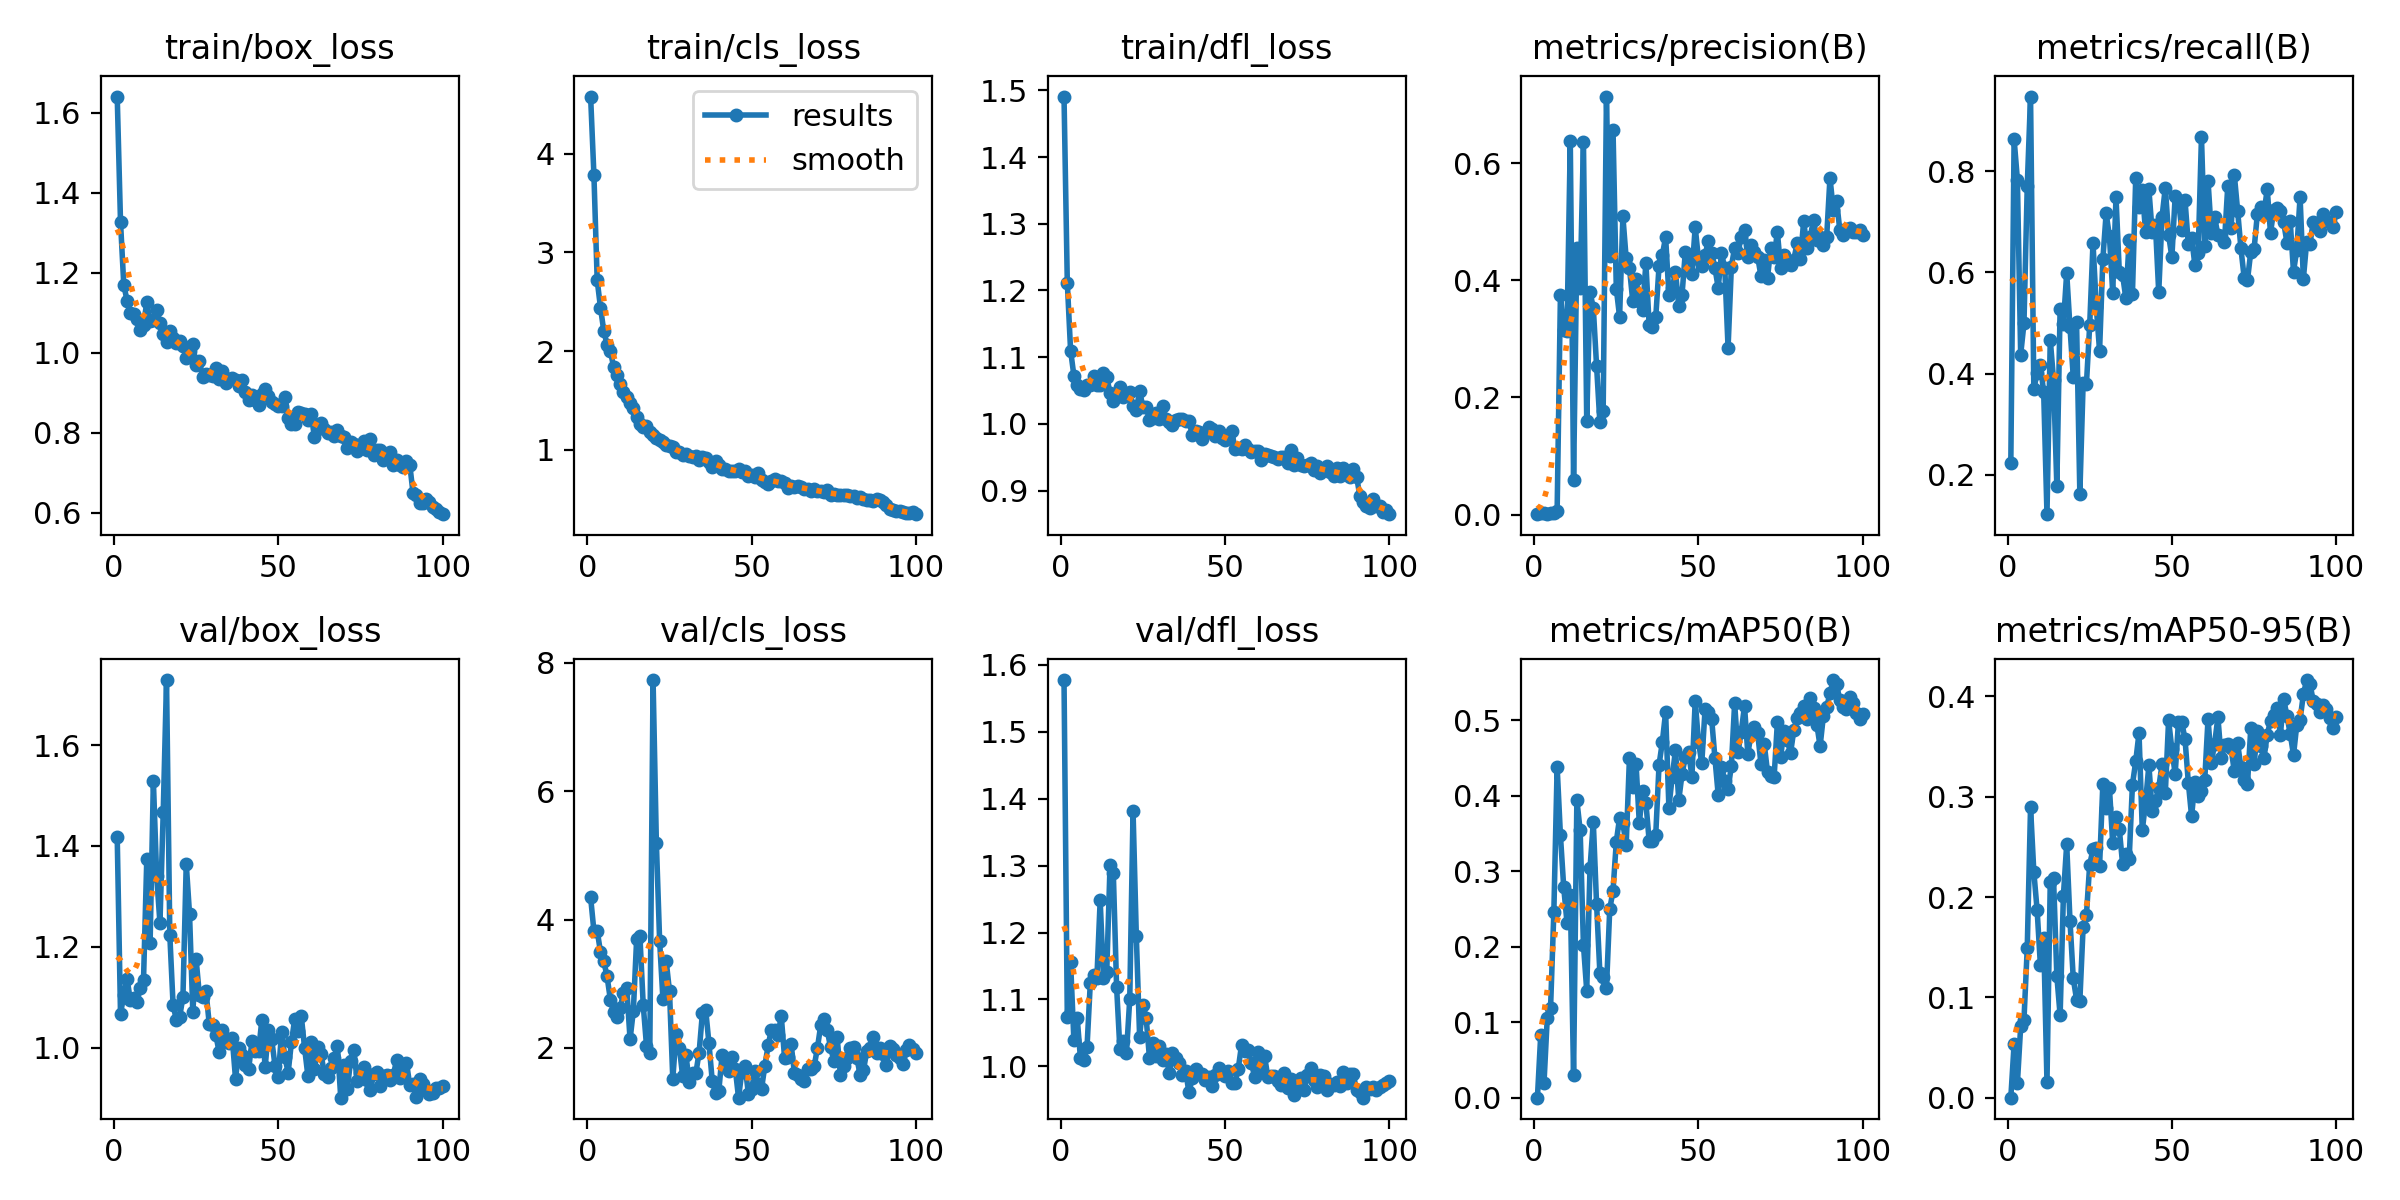

The file beside this chart, header and first rows:
epoch, time, train/box_loss, train/cls_loss, train/dfl_loss, metrics/precision(B), metrics/recall(B), metrics/mAP50(B), metrics/mAP50-95(B), val/box_loss, val/cls_loss, val/dfl_loss, lr/pg0, lr/pg1, lr/pg2
1, 27.77, 1.64, 4.58, 1.491, 0.00059, 0.2239, 0.00039, 0.00017, 1.418, 4.347, 1.577, 0.0001334, 0.0001334, 0.0001334
2, 45.63, 1.328, 3.788, 1.212, 0.00326, 0.8636, 0.08278, 0.0536, 1.067, 3.823, 1.074, 0.0002806, 0.0002806, 0.0002806
3, 63.96, 1.169, 2.718, 1.11, 0.00284, 0.7837, 0.01958, 0.01453, 1.104, 3.827, 1.156, 0.0004248, 0.0004248, 0.0004248
4, 81.26, 1.13, 2.441, 1.073, 0.00161, 0.4377, 0.1065, 0.07117, 1.137, 3.495, 1.039, 0.0005661, 0.0005661, 0.0005661
5, 98.83, 1.099, 2.205, 1.058, 0.0018, 0.4991, 0.1191, 0.0777, 1.094, 3.351, 1.073, 0.0007044, 0.0007044, 0.0007044
6, 117.7, 1.096, 2.066, 1.052, 0.00322, 0.7709, 0.2462, 0.1494, 1.098, 3.116, 1.012, 0.0008398, 0.0008398, 0.0008398
7, 136.3, 1.084, 1.998, 1.051, 0.00659, 0.9478, 0.4382, 0.2895, 1.09, 2.754, 1.009, 0.0009721, 0.0009721, 0.0009721
8, 155.3, 1.056, 1.842, 1.058, 0.3749, 0.3701, 0.3478, 0.2252, 1.119, 2.555, 1.029, 0.001102, 0.001102, 0.001102
9, 172.7, 1.069, 1.761, 1.058, 0.315, 0.4008, 0.279, 0.1872, 1.134, 2.489, 1.125, 0.001228, 0.001228, 0.001228
10, 190.8, 1.127, 1.67, 1.072, 0.3141, 0.4163, 0.232, 0.1321, 1.375, 2.626, 1.137, 0.001351, 0.001351, 0.001351
11, 208.1, 1.078, 1.589, 1.058, 0.6379, 0.3632, 0.2681, 0.159, 1.207, 2.854, 1.132, 0.001472, 0.001472, 0.001472
12, 225.6, 1.081, 1.536, 1.058, 0.05878, 0.1222, 0.02987, 0.01542, 1.529, 2.928, 1.248, 0.001485, 0.001485, 0.001485
13, 243.7, 1.107, 1.476, 1.077, 0.4546, 0.4669, 0.3941, 0.2154, 1.34, 2.132, 1.132, 0.001469, 0.001469, 0.001469
14, 261.2, 1.074, 1.418, 1.07, 0.387, 0.3874, 0.3545, 0.2187, 1.247, 2.578, 1.142, 0.001452, 0.001452, 0.001452
15, 278.7, 1.046, 1.33, 1.046, 0.6369, 0.1782, 0.2028, 0.1213, 1.468, 3.692, 1.3, 0.001436, 0.001436, 0.001436
16, 296.1, 1.026, 1.26, 1.034, 0.1604, 0.5287, 0.1422, 0.08228, 1.729, 3.737, 1.289, 0.001419, 0.001419, 0.001419
17, 313.4, 1.054, 1.232, 1.047, 0.38, 0.499, 0.3039, 0.2015, 1.224, 2.672, 1.118, 0.001403, 0.001403, 0.001403
18, 331.6, 1.037, 1.238, 1.056, 0.3533, 0.5991, 0.3654, 0.2525, 1.084, 2.034, 1.025, 0.001386, 0.001386, 0.001386
19, 349.9, 1.025, 1.18, 1.041, 0.2537, 0.4916, 0.2564, 0.1765, 1.056, 1.921, 1.038, 0.00137, 0.00137, 0.00137
20, 369.5, 1.03, 1.15, 1.045, 0.1573, 0.3935, 0.1656, 0.119, 1.061, 7.731, 1.02, 0.001353, 0.001353, 0.001353
21, 388.3, 1.017, 1.12, 1.047, 0.1768, 0.5014, 0.1597, 0.09796, 1.101, 5.199, 1.101, 0.001337, 0.001337, 0.001337
22, 407.2, 0.9863, 1.101, 1.026, 0.7142, 0.1628, 0.145, 0.09668, 1.365, 3.662, 1.382, 0.00132, 0.00132, 0.00132
23, 425.2, 1.005, 1.08, 1.021, 0.4411, 0.3808, 0.2498, 0.1705, 1.265, 2.759, 1.194, 0.001304, 0.001304, 0.001304
24, 443, 1.022, 1.045, 1.049, 0.6575, 0.3793, 0.2745, 0.1823, 1.071, 3.349, 1.044, 0.001287, 0.001287, 0.001287
25, 461.1, 0.9679, 1.04, 1.025, 0.3859, 0.4962, 0.3392, 0.2325, 1.175, 2.881, 1.092, 0.001271, 0.001271, 0.001271
26, 479.3, 0.9798, 1.026, 1.025, 0.3378, 0.6583, 0.371, 0.2474, 1.104, 1.516, 1.072, 0.001254, 0.001254, 0.001254
27, 497.1, 0.938, 0.9813, 1.006, 0.5093, 0.5323, 0.3639, 0.2486, 1.101, 2.219, 1.012, 0.001238, 0.001238, 0.001238
28, 514.2, 0.9467, 0.9776, 1.008, 0.4375, 0.4451, 0.3348, 0.2308, 1.112, 2.006, 1.035, 0.001221, 0.001221, 0.001221
29, 532.9, 0.9432, 0.9435, 1.017, 0.4215, 0.6266, 0.4505, 0.3129, 1.047, 1.559, 1.016, 0.001205, 0.001205, 0.001205
30, 550.5, 0.942, 0.9554, 1.008, 0.3646, 0.7168, 0.4111, 0.2887, 1.045, 1.893, 1.03, 0.001188, 0.001188, 0.001188
31, 567.8, 0.9609, 0.9374, 1.027, 0.4019, 0.6715, 0.4427, 0.3086, 1.025, 1.464, 1.009, 0.001172, 0.001172, 0.001172
32, 585.7, 0.9331, 0.9235, 1.007, 0.3654, 0.5602, 0.3638, 0.2537, 0.9917, 1.608, 1.018, 0.001155, 0.001155, 0.001155
33, 603.6, 0.9539, 0.9342, 1.003, 0.3497, 0.7485, 0.4061, 0.2799, 1.036, 1.603, 0.9895, 0.001139, 0.001139, 0.001139
34, 620.8, 0.9252, 0.8992, 0.9989, 0.4294, 0.6019, 0.3907, 0.2677, 1.013, 1.925, 1.019, 0.001122, 0.001122, 0.001122
35, 638.7, 0.9351, 0.925, 1.006, 0.323, 0.5954, 0.3403, 0.2332, 1.008, 2.536, 1.013, 0.001106, 0.001106, 0.001106
36, 656.1, 0.9362, 0.9206, 1.008, 0.3209, 0.5486, 0.3403, 0.2428, 1.018, 2.597, 1.006, 0.001089, 0.001089, 0.001089
37, 673.3, 0.9329, 0.8702, 1.007, 0.3369, 0.6635, 0.3488, 0.2376, 0.9376, 2.071, 0.9878, 0.001073, 0.001073, 0.001073
38, 691.3, 0.9162, 0.8289, 1.005, 0.4244, 0.5579, 0.4409, 0.3121, 0.9986, 1.487, 0.9927, 0.001056, 0.001056, 0.001056
39, 709.2, 0.9326, 0.887, 1.005, 0.4433, 0.7866, 0.4712, 0.3352, 0.9864, 1.301, 0.9613, 0.00104, 0.00104, 0.00104
40, 728.4, 0.9008, 0.844, 0.9836, 0.474, 0.7294, 0.5109, 0.3635, 0.9665, 1.333, 0.9819, 0.001023, 0.001023, 0.001023
41, 745.9, 0.8823, 0.808, 0.99, 0.3754, 0.7629, 0.3846, 0.2665, 0.9586, 1.889, 0.9966, 0.001007, 0.001007, 0.001007
42, 764.2, 0.8942, 0.8035, 0.9877, 0.3862, 0.6795, 0.4251, 0.2948, 1.013, 1.702, 0.9885, 0.0009904, 0.0009904, 0.0009904
43, 783.2, 0.882, 0.7861, 0.9775, 0.414, 0.7645, 0.4606, 0.3315, 0.9935, 1.639, 0.9891, 0.0009739, 0.0009739, 0.0009739
44, 800.8, 0.8699, 0.7885, 0.987, 0.357, 0.68, 0.3944, 0.286, 0.9932, 1.864, 0.9797, 0.0009574, 0.0009574, 0.0009574
45, 818.9, 0.8959, 0.7828, 0.9957, 0.3759, 0.694, 0.4289, 0.2958, 1.055, 1.679, 0.9839, 0.0009409, 0.0009409, 0.0009409
46, 837.5, 0.9085, 0.8091, 0.9919, 0.4493, 0.5605, 0.4516, 0.309, 0.9608, 1.225, 0.9704, 0.0009244, 0.0009244, 0.0009244
47, 855.7, 0.8918, 0.7773, 0.9814, 0.4406, 0.7095, 0.4577, 0.3321, 1.035, 1.627, 0.9876, 0.0009078, 0.0009078, 0.0009078
48, 873.8, 0.877, 0.7847, 0.9889, 0.4114, 0.7679, 0.4253, 0.3036, 1.016, 1.723, 0.997, 0.0008913, 0.0008913, 0.0008913
49, 894.3, 0.8724, 0.7345, 0.9783, 0.4911, 0.6739, 0.5256, 0.3762, 0.9643, 1.282, 0.988, 0.0008748, 0.0008748, 0.0008748
50, 913.4, 0.8662, 0.7435, 0.9765, 0.4364, 0.6303, 0.4716, 0.3471, 0.9411, 1.367, 0.9848, 0.0008583, 0.0008583, 0.0008583
51, 931.1, 0.8654, 0.7236, 0.9809, 0.4249, 0.7509, 0.4433, 0.3225, 1.032, 1.645, 0.993, 0.0008418, 0.0008418, 0.0008418
52, 952.3, 0.8887, 0.7647, 0.9898, 0.4431, 0.7427, 0.5147, 0.3749, 0.9816, 1.445, 0.9753, 0.0008253, 0.0008253, 0.0008253
53, 970.1, 0.8367, 0.6931, 0.963, 0.4676, 0.6847, 0.5108, 0.3744, 0.9506, 1.367, 0.9753, 0.0008088, 0.0008088, 0.0008088
54, 989.6, 0.8219, 0.6747, 0.9643, 0.4473, 0.7423, 0.5023, 0.3573, 1.011, 1.717, 0.9961, 0.0007923, 0.0007923, 0.0007923
55, 1008, 0.8227, 0.6568, 0.9628, 0.4216, 0.6559, 0.4502, 0.3141, 1.057, 2.039, 1.032, 0.0007758, 0.0007758, 0.0007758
56, 1030, 0.8515, 0.6872, 0.969, 0.3871, 0.6685, 0.4013, 0.2804, 1.034, 2.284, 1.024, 0.0007593, 0.0007593, 0.0007593
57, 1047, 0.848, 0.7044, 0.963, 0.4467, 0.6149, 0.4387, 0.315, 1.063, 2.285, 1.025, 0.0007428, 0.0007428, 0.0007428
58, 1066, 0.8476, 0.6781, 0.9571, 0.4205, 0.6391, 0.42, 0.3012, 0.9997, 2.203, 1.005, 0.0007263, 0.0007263, 0.0007263
59, 1084, 0.8322, 0.6876, 0.96, 0.2848, 0.8684, 0.4089, 0.3054, 0.9443, 2.496, 0.9839, 0.0007098, 0.0007098, 0.0007098
60, 1103, 0.8476, 0.6671, 0.9594, 0.4235, 0.6521, 0.4395, 0.3171, 1.011, 1.846, 1.021, 0.0006933, 0.0006933, 0.0006933
... 40 more rows
